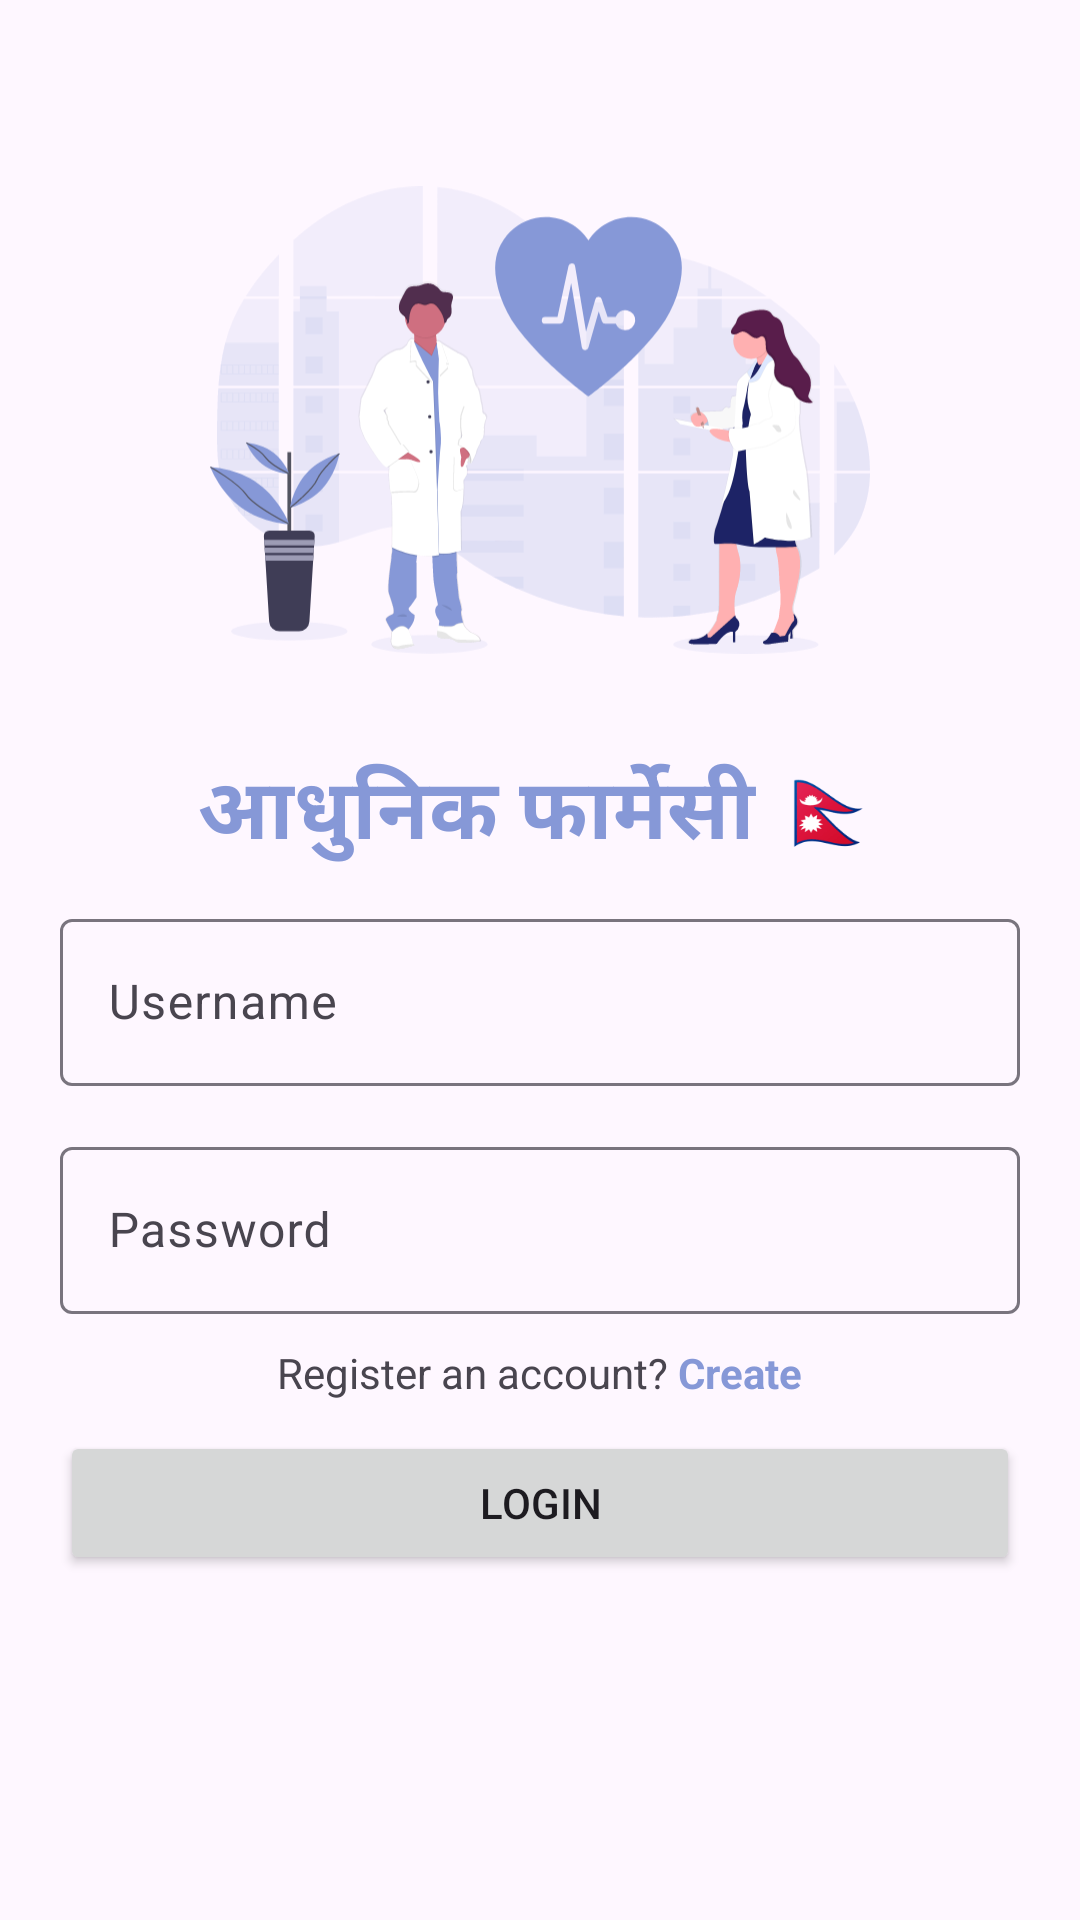

The Android layout XML behind this screen, and the referenced resources:
<!-- AndroidManifest.xml: application theme Theme.PharmacyApp -->
<!-- res/layout/activity_login.xml -->
<?xml version="1.0" encoding="utf-8"?>
<LinearLayout xmlns:android="http://schemas.android.com/apk/res/android"
    xmlns:app="http://schemas.android.com/apk/res-auto"
    xmlns:tools="http://schemas.android.com/tools"
    android:layout_width="match_parent"
    android:layout_height="match_parent"
    android:layout_margin="20dp"
    android:orientation="vertical"
    tools:context=".Login">

    <ImageView
        android:layout_width="220dp"
        android:layout_height="220dp"
        android:layout_gravity="center"
        android:layout_marginTop="30dp"
        android:src="@drawable/login" />

    <TextView
        android:layout_width="wrap_content"
        android:layout_height="wrap_content"
        android:layout_gravity="center"
        android:text="आधुनिक फार्मेसी 🇳🇵"
        android:textColor="#8698D7"
        android:textSize="28sp"
        android:textStyle="bold" />

    <com.google.android.material.textfield.TextInputLayout
        android:layout_width="match_parent"
        android:layout_height="wrap_content"
        android:layout_marginStart="20dp"
        android:layout_marginTop="10dp"
        android:layout_marginEnd="20dp">

        <com.google.android.material.textfield.TextInputEditText
            android:layout_width="match_parent"
            android:layout_height="wrap_content"
            android:hint="Username"
            android:inputType="textPersonName" />
    </com.google.android.material.textfield.TextInputLayout>

    <com.google.android.material.textfield.TextInputLayout
        android:layout_width="match_parent"
        android:layout_height="wrap_content"
        android:layout_marginStart="20dp"
        android:layout_marginTop="15dp"
        android:layout_marginEnd="20dp">

        <com.google.android.material.textfield.TextInputEditText
            android:layout_width="match_parent"
            android:layout_height="wrap_content"
            android:hint="Password"
            android:inputType="textPassword" />
    </com.google.android.material.textfield.TextInputLayout>

    <LinearLayout
        android:layout_width="match_parent"
        android:layout_height="wrap_content"
        android:layout_marginTop="10dp"
        android:gravity="center"
        android:orientation="horizontal">

        <TextView
            android:layout_width="wrap_content"
            android:layout_height="wrap_content"
            android:text="Register an account?" />

        <TextView
            android:id="@+id/txtRegister"
            android:layout_width="wrap_content"
            android:layout_height="wrap_content"
            android:text=" Create"
            android:textColor="#8698D7"
            android:textStyle="bold" />
    </LinearLayout>

    <Button
        android:id="@+id/btnLogin"
        android:layout_width="match_parent"
        android:layout_height="wrap_content"
        android:layout_marginStart="20dp"
        android:layout_marginTop="10dp"
        android:layout_marginEnd="20dp"
        android:text="LOGIN" />


</LinearLayout>
<!-- resources referenced by this layout -->
<resources>
  <!-- drawable login: vector/xml drawable (drawable, 54377 chars, omitted) -->
  <style name="Theme.PharmacyApp" parent="Base.Theme.PharmacyApp" />
  <style name="Base.Theme.PharmacyApp" parent="Theme.Material3.DayNight.NoActionBar">
          
          <item name="colorPrimary">#8698D7</item>
          <item name="colorPrimaryVariant">@color/purple_700</item>
          <item name="colorOnPrimary">@color/white</item>
          
          <item name="colorSecondary">@color/teal_200</item>
          <item name="colorSecondaryVariant">@color/teal_700</item>
          <item name="colorOnSecondary">@color/black</item>
      </style>
  <!-- not gathered from this repository: default colours our renderer supplied (Android Studio template values) -->
  <color name="purple_700">#FF3700B3</color>
  <color name="teal_200">#FF03DAC5</color>
  <color name="teal_700">#FF018786</color>
  <color name="black">#FF000000</color>
  <color name="white">#FFFFFFFF</color>
</resources>
